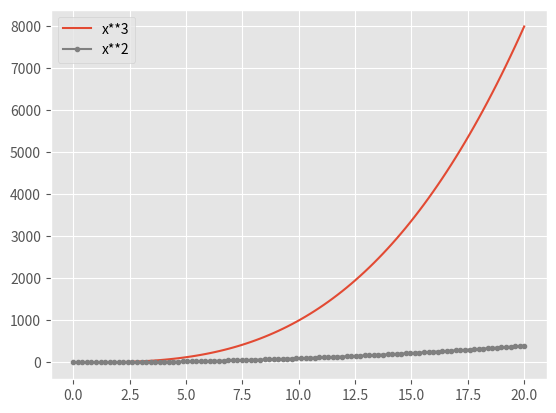
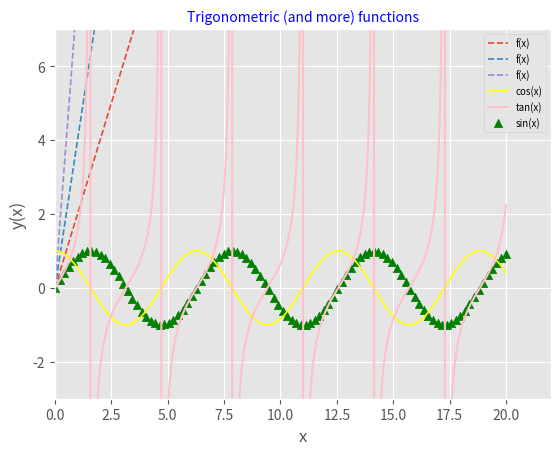
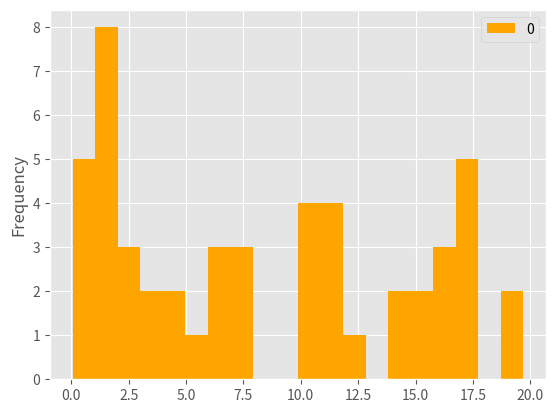
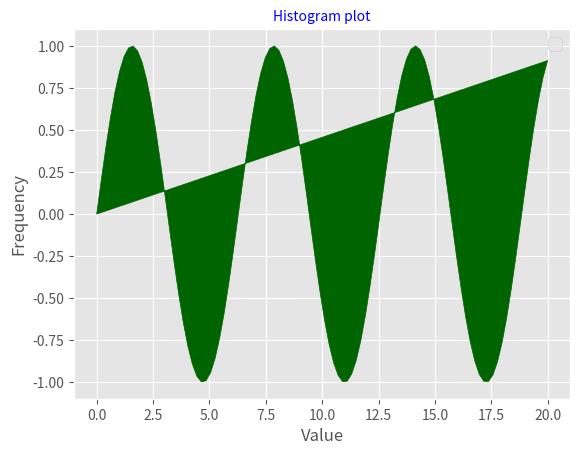

Source code (Python) for these figures, in order:
import matplotlib.pyplot as plt
import pandas as pd
import numpy as np

# Changing style to look similar to R ggplot2 package
plt.style.use('ggplot')

# VARIABLE DECLARATION (they are data arrays, and functions on that data)
x: np.ndarray = np.linspace(0, 20, 1000) # 1000 evenly spaced values from 0 to 20
x2 = np.linspace(0, 20, 100)
print(type(x))
print(type(x2)) # Type is recognized both we declare typed var or not
cos_x = np.cos(x)
sin_x2 = np.sin(x2)
tan_x = np.tan(x)

# OPTION 1: SHOWING QUICK AND SIMPLE PLOT (we can use directly plt.plot() without create figure and axis)
#plt.plot(x, x*2, x, x*4)
plt.plot(x2, x2**3, label='x**3')
plt.plot(x2, x2**2, marker='.', color='grey', label='x**2')
plt.legend() # This .legend() affects only plots above

# OPTION 2: CREATING FIGURE AND AXIS (basic elements for all plots)
figure = plt.figure() # 'Empty' constructor, but we can add some parameters to customize its appearance
axis = plt.axes() # 'Empty', same as above

# ASSIGN VARIABLE-FUNCTION TO AXIS created above
# LINE PLOT
'''
    Representing 3 functions at a time (they will have same visual features):
    y1(x) = 2x
    y2(x) = 4x
    y3(2x) = 16x
'''
axis.plot(x, 2*x, x, 4*x, 2*x, 16*x, linewidth=1.2, ls='--', label='f(x)')
axis.plot(x, cos_x, linewidth=1.2, color="yellow", label='cos(x)')
axis.plot(x, tan_x, color="pink", label='tan(x)')
# SCATTER PLOT
axis.scatter(x2, sin_x2, marker='^', color="green", label='sin(x)')
# We can plot directly from pandas DataFrame and Series
serie = pd.Series(np.random.random(20)*20)
data_frame = pd.DataFrame(np.random.random(50)*20)
# HISTOGRAM
data_frame.plot(kind='hist', bins=20, color="orange", label='Hist') # Label isn't changed :( ?¿
'''
# BAR PLOT
plt.figure() # To show bar plot in a new figure, remove if we want hist+bar in the same graph
serie.plot(kind='bar', color='violet', label='Bar')
plt.legend(fontsize=5)
# BOX PLOT
plt.style.use('classic')
data_frame.plot(kind='box', label='Box')
plt.legend(fontsize=20)
'''
# POLIGON filled plot
plt.figure()
plt.fill(x2, sin_x2, color='darkgreen')

# CUSTOMIZE PLOT APPEARANCE
# axis.method() -> Acts on figure object plots
# plt.method() -> Acts on last graph (polygonal if Bar and Box plots are comented)
# Tittle
axis.set_title('Trigonometric (and more) functions', color='b', fontsize=10)
plt.title('Histogram plot', color='b', fontsize=10)
# axis.set(attrname = attrvalue, attrname2 = ...) or axis.set_attrname(attrvalue) or plt.attrname(attrvalue)
# Axis limits (to show tan(x) (infinite limits function) convenient, we have to limit plot axis)
axis.margins(x=0.0, y=0.5) # x=0% y=50% of graphic rise
axis.set(xlim=[0, 22], ylim=[-3, 7])
# Axis labels
axis.set_xlabel('x')
axis.set_ylabel('y(x)')
plt.ylabel('Frequency')
plt.xlabel('Value')
# Show legend (labels for each function)
axis.legend(fontsize=7)
plt.legend(fontsize=12)

# SAVING plot as image file
figure.savefig('trig.png') # Save figure's plot
plt.savefig('sample_plot.png') # Save last graph (polygonal if Bar and Box plots are comented)

# SHOW plot
plt.show() # All graphs and their plots are showed

# If we save plot image here, file will be created AFTER close show window and it will be EMPTY
#plt.savefig('trigomometric_plot.png')
